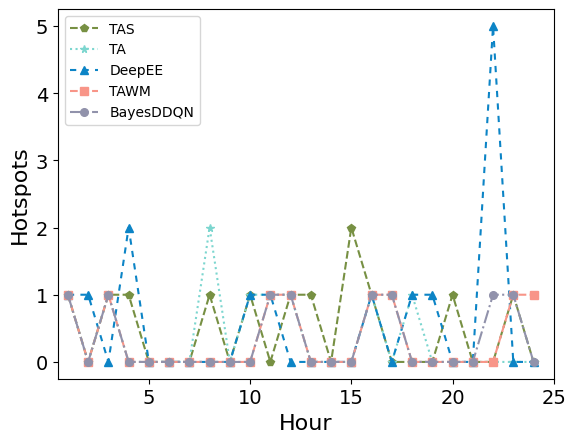

Generate this figure with matplotlib:
import matplotlib.pyplot as plt
import matplotlib as mpl
import numpy as np

mpl.rcParams["font.sans-serif"] = ["SimHei"]
mpl.rcParams["axes.unicode_minus"] = False
plt.rcParams['axes.labelsize'] = 16  
plt.rcParams['xtick.labelsize'] = 14  
plt.rcParams['ytick.labelsize'] = 14  

x = [1, 2, 3, 4, 5, 6, 7, 8, 9, 10, 11, 12, 13, 14, 15, 16, 17, 18, 19, 20, 21, 22, 23, 24]


TAS= [1, 0, 1, 1, 0, 0, 0, 1, 0, 1, 0, 1, 1, 0, 2, 1, 0, 0, 0, 1, 0, 0, 1, 0]

BayesDDQN = [1, 0, 1, 0, 0, 0, 0, 0, 0, 0, 1, 1, 0, 0, 0, 1, 1, 0, 0, 0, 0, 1, 1, 0]

TAWM = [1, 0, 1, 0, 0, 0, 0, 0, 0, 0, 1, 1, 0, 0, 0, 1, 1, 0, 0, 0, 0, 0, 1, 1]

DeepEE = [1, 1, 0, 2, 0, 0, 0, 0, 0, 1, 1, 0, 0, 0, 0, 1, 0, 1, 1, 0, 0, 5, 0, 0]

TA = [1, 0, 1, 0, 0, 0, 0, 2, 0, 1, 1, 1, 0, 0, 0, 1, 0, 1, 0, 0, 0, 0, 0, 0]


plt.plot(x, TAS, label="TAS", linestyle='--', marker='p', markersize=5.5, color='#779043')
plt.plot(x, TA, label="TA", linestyle=':', marker='*', markersize=5.5, color='#7cd6cf')
plt.plot(x, DeepEE, label="DeepEE", linestyle=(0, (3, 3)), marker='^', markersize=5.5, color='#0c84c6')
plt.plot(x, TAWM, label="TAWM", linestyle='--', marker='s', markersize=5.5, color='#f89588')
plt.plot(x, BayesDDQN, label="BayesDDQN", linestyle='-.', marker='o', markersize=5.5, color='#9192ab')


plt.ylabel('Hotspots')
plt.xlabel('Hour')
plt.xlim(0.5,25)
plt.legend()

plt.show()
